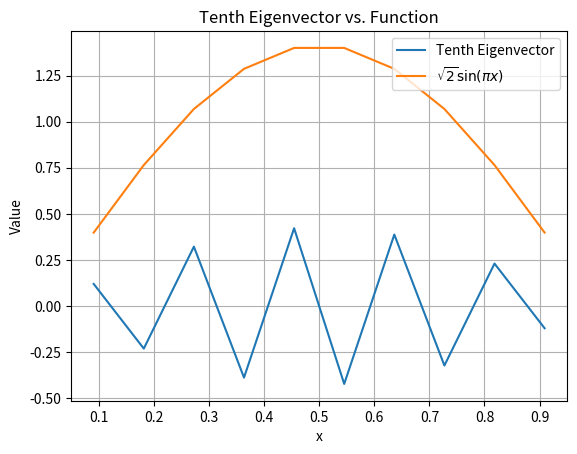

This chart was generated by the following Python code:
import numpy as np
import matplotlib.pyplot as plt

# Set the matrix dimension
matrix_dimension = 10

# Define H matrix
diagonal_value = 2
off_diagonal_value = -1

# Create the diagonal matrix
diagonal_matrix = diagonal_value * np.eye(matrix_dimension)

# Create the off-diagonal matrix
off_diagonal_matrix = off_diagonal_value * np.eye(matrix_dimension, k=-1) + off_diagonal_value * np.eye(matrix_dimension, k=1)

# Combine the matrices
H = (1 / (2 * (1/6)**2)) * (diagonal_matrix + off_diagonal_matrix)

# Compute eigenvalues and eigenvectors
eigenvalues, eigenvectors = np.linalg.eig(H)

# Sort eigenvalues and eigenvectors
sorted_indices = np.argsort(eigenvalues)
eigenvalues = eigenvalues[sorted_indices]
eigenvectors = eigenvectors[:, sorted_indices]

# Extract the tenth eigenvector
tenth_eigenvector = eigenvectors[:, 9]

# Generate x values
x_values = np.linspace(1/(matrix_dimension+1), matrix_dimension/(matrix_dimension+1), matrix_dimension)

# Generate y values for sqrt(2) * sin(x * pi)
y_values = np.sqrt(2) * np.sin(x_values * np.pi)

# Plot the tenth eigenvector and the specified function
plt.plot(x_values, tenth_eigenvector, label='Tenth Eigenvector')
plt.plot(x_values, y_values, label=r'$\sqrt{2} \sin(\pi x)$')
plt.xlabel('x')
plt.ylabel('Value')
plt.title('Tenth Eigenvector vs. Function')
plt.legend()
plt.grid(True)
plt.show()